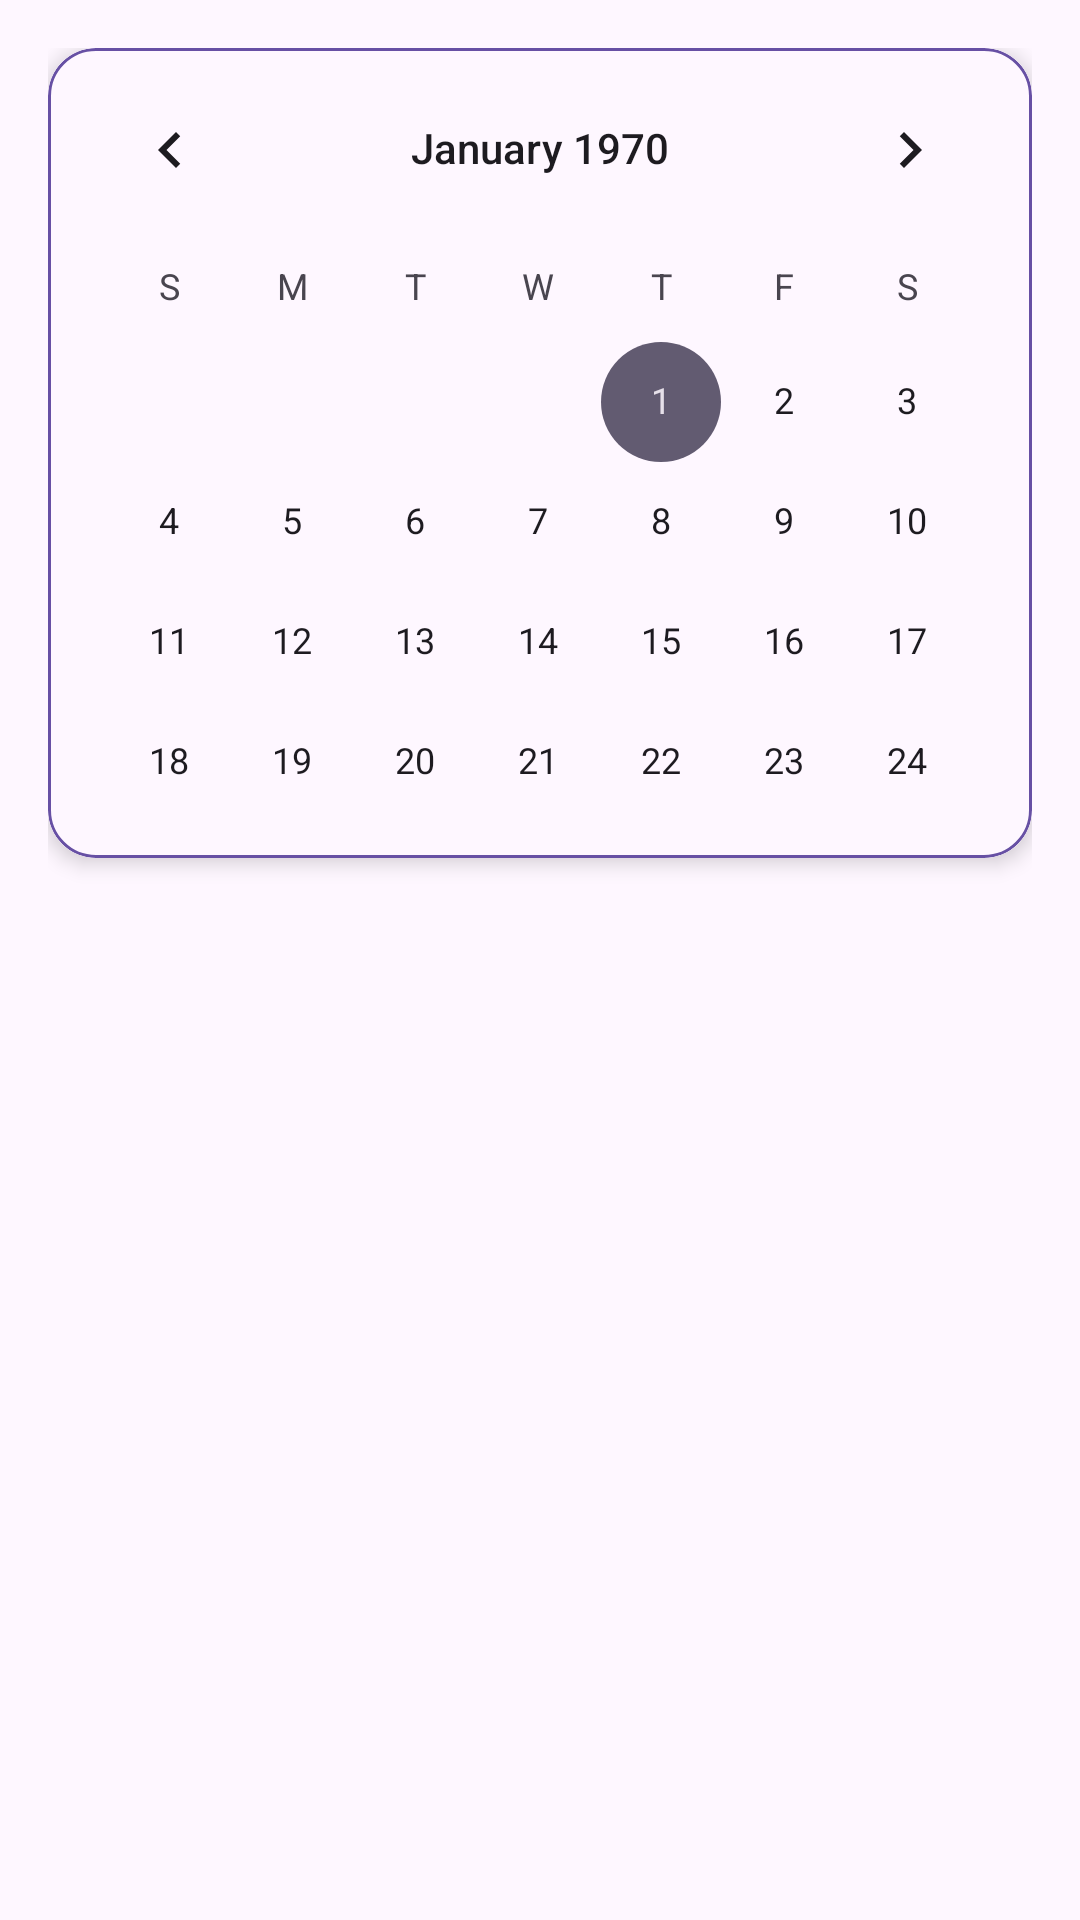

This screen was rendered from an Android layout file. Write that file and the resources it references.
<!-- AndroidManifest.xml: application theme Theme.Planify02 -->
<!-- res/layout/menu_panel.xml -->
<?xml version="1.0" encoding="utf-8"?>
<ScrollView xmlns:android="http://schemas.android.com/apk/res/android"
    xmlns:app="http://schemas.android.com/apk/res-auto"
    android:layout_width="280dp"
    android:layout_height="match_parent"
    android:background="?android:attr/windowBackground"
    android:fillViewport="true">

    <LinearLayout
        android:layout_width="match_parent"
        android:layout_height="wrap_content"
        android:orientation="vertical"
        android:padding="16dp">

        <com.google.android.material.card.MaterialCardView
            android:layout_width="match_parent"
            android:layout_height="wrap_content"
            android:layout_marginBottom="16dp"
            app:cardCornerRadius="16dp"
            app:cardElevation="4dp"
            app:strokeColor="?attr/colorPrimary"
            app:strokeWidth="1dp">

            <CalendarView
                android:id="@+id/calendarView"
                android:layout_width="match_parent"
                android:layout_height="270dp"
                android:background="?android:attr/colorBackground" />
        </com.google.android.material.card.MaterialCardView>

        <LinearLayout
            android:id="@+id/additional_buttons_container"
            android:layout_width="match_parent"
            android:layout_height="wrap_content"
            android:orientation="vertical"
            android:divider="?attr/dividerHorizontal"
            android:showDividers="middle"
            android:dividerPadding="8dp" />

    </LinearLayout>
</ScrollView>
<!-- resources referenced by this layout -->
<resources>
  <style name="Theme.Planify02" parent="Base.Theme.Planify02" />
  <style name="Base.Theme.Planify02" parent="Theme.Material3.DayNight.NoActionBar">
          
          
      </style>
</resources>
